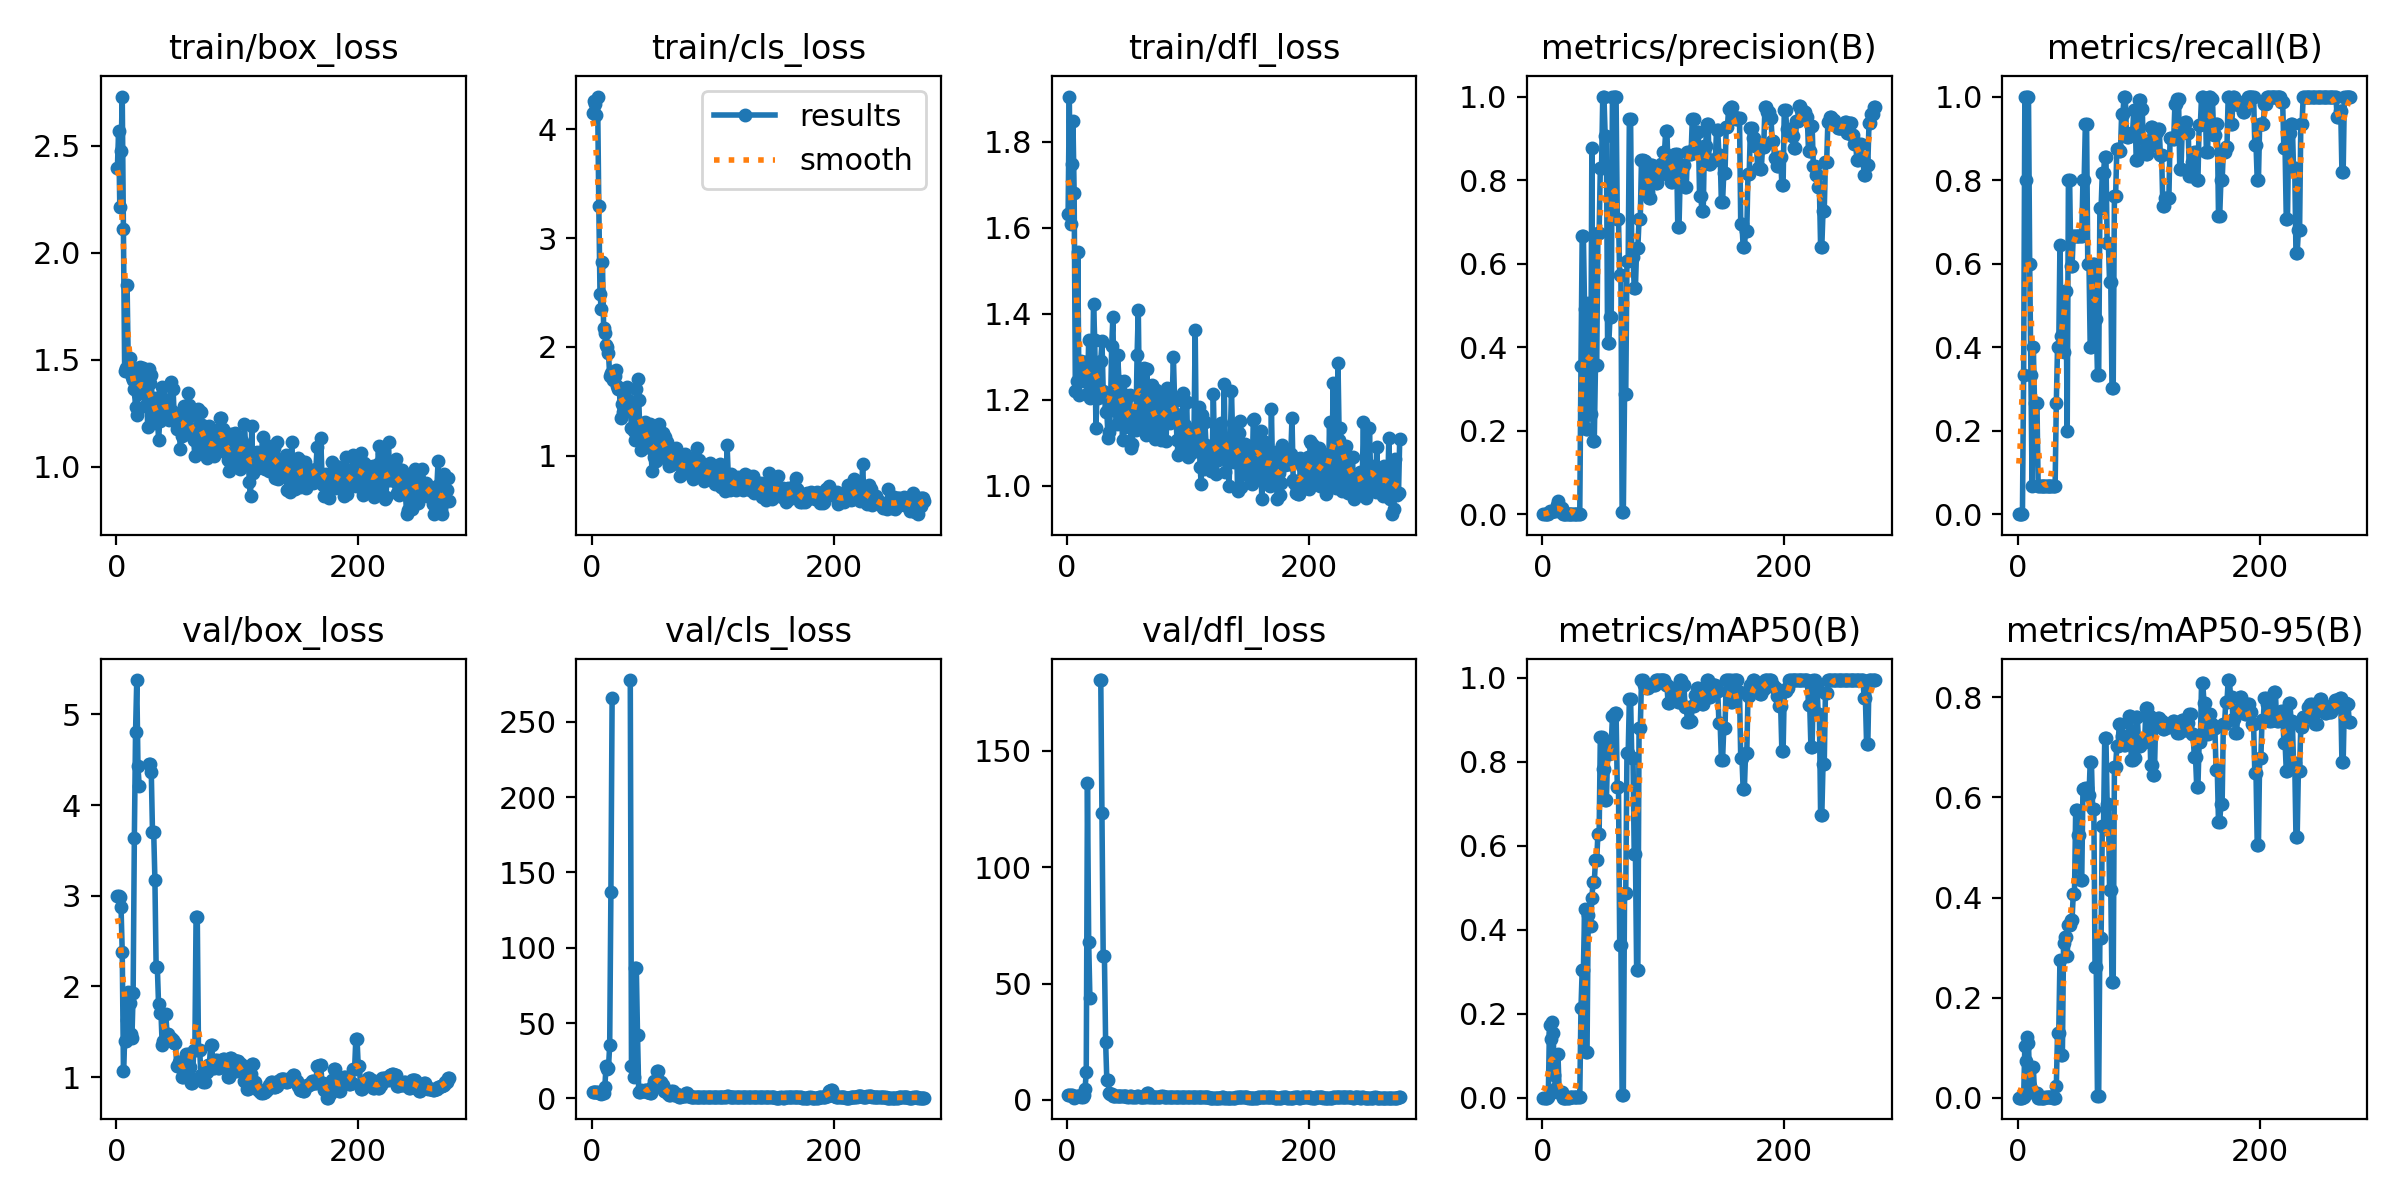

Values plotted in this chart, from the file beside it:
epoch, train/box_loss, train/cls_loss, train/dfl_loss, metrics/precision(B), metrics/recall(B), metrics/mAP50(B), metrics/mAP50-95(B), val/box_loss, val/cls_loss, val/dfl_loss, lr/pg0, lr/pg1, lr/pg2
1, 2.397, 4.154, 1.631, 0, 0, 0, 0, 2.998, 4.575, 2.044, 0.0991, 0.0001, 0.0001
2, 2.567, 4.262, 1.905, 0, 0, 0, 0, 2.994, 4.556, 2.015, 0.0973, 0.0002997, 0.0002997
3, 2.212, 4.234, 1.609, 0, 0, 0, 0, 2.986, 4.55, 2.003, 0.0955, 0.000499, 0.000499
4, 2.476, 4.132, 1.748, 0, 0, 0, 0, 2.879, 4.577, 1.98, 0.0937, 0.0006979, 0.0006979
5, 2.729, 4.301, 1.849, 0.00145, 0.3333, 0.00202, 0.00083, 2.375, 4.367, 1.817, 0.0919, 0.0008964, 0.0008964
6, 2.11, 3.298, 1.681, 0.00734, 1, 0.1738, 0.1038, 1.063, 3.455, 0.9785, 0.09009, 0.001095, 0.001095
7, 1.45, 2.485, 1.22, 0.00605, 0.8, 0.1409, 0.07372, 1.395, 3.761, 1.333, 0.08829, 0.001292, 0.001292
8, 1.46, 2.351, 1.242, 0.00784, 1, 0.1802, 0.1214, 1.395, 3.289, 1.657, 0.08649, 0.00149, 0.00149
9, 1.849, 2.78, 1.543, 0.00735, 1, 0.1536, 0.1094, 1.635, 3.54, 1.843, 0.08469, 0.001687, 0.001687
10, 1.472, 2.177, 1.21, 0.00665, 0.6, 0.05428, 0.02269, 1.942, 3.824, 1.813, 0.08288, 0.001883, 0.001883
11, 1.509, 2.128, 1.28, 0.00791, 0.3333, 0.02192, 0.01779, 1.818, 7.774, 1.613, 0.08108, 0.002079, 0.002079
12, 1.436, 2.019, 1.29, 0.02083, 0.06667, 0.01344, 0.01075, 1.48, 21.84, 1.411, 0.07927, 0.002275, 0.002275
13, 1.42, 2, 1.242, 0.0314, 0.4, 0.1029, 0.06122, 1.43, 19.34, 1.452, 0.07747, 0.00247, 0.00247
14, 1.406, 1.941, 1.246, 0.01515, 0.2667, 0.01334, 0.0085, 1.931, 20.29, 1.932, 0.07566, 0.002665, 0.002665
15, 1.366, 1.733, 1.288, 0.01515, 0.2667, 0.01334, 0.0085, 3.636, 35.63, 4.686, 0.07386, 0.00286, 0.00286
16, 1.278, 1.755, 1.249, 0.01515, 0.2667, 0.01334, 0.0085, 4.807, 137.2, 11.99, 0.07205, 0.003054, 0.003054
17, 1.243, 1.734, 1.213, 0.0008, 0.06667, 0.00026, 3e-05, 5.378, 265.7, 136.3, 0.07025, 0.003248, 0.003248
18, 1.341, 1.695, 1.338, 0.00016, 0.06667, 0.00014, 1e-05, 4.426, inf, 67.94, 0.06844, 0.003441, 0.003441
19, 1.439, 1.735, 1.205, 0.00016, 0.06667, 0.00014, 1e-05, 4.21, inf, 43.94, 0.06663, 0.003634, 0.003634
20, 1.465, 1.786, 1.294, 0.00016, 0.06667, 0.00014, 1e-05, nan, nan, nan, 0.06483, 0.003827, 0.003827
21, 1.377, 1.641, 1.214, 0.00016, 0.06667, 0.00014, 1e-05, nan, nan, nan, 0.06302, 0.004019, 0.004019
22, 1.462, 1.61, 1.423, 0.00016, 0.06667, 0.00014, 1e-05, nan, nan, nan, 0.06121, 0.004211, 0.004211
23, 1.385, 1.621, 1.339, 0.00018, 0.06667, 0.00124, 0.00049, nan, nan, nan, 0.0594, 0.004402, 0.004402
24, 1.283, 1.349, 1.135, 0.00018, 0.06667, 0.00124, 0.00049, nan, nan, nan, 0.05759, 0.004593, 0.004593
25, 1.433, 1.478, 1.225, 0.00018, 0.06667, 0.00124, 0.00049, nan, nan, nan, 0.05578, 0.004784, 0.004784
26, 1.188, 1.405, 1.203, 0.00018, 0.06667, 0.00124, 0.00049, nan, nan, nan, 0.05397, 0.004974, 0.004974
27, 1.458, 1.44, 1.213, 0.00018, 0.06667, 0.00124, 0.00049, 4.453, inf, 180.3, 0.05216, 0.005164, 0.005164
28, 1.393, 1.536, 1.291, 0.00018, 0.06667, 0.00124, 0.00049, 4.453, inf, 180.3, 0.05035, 0.005353, 0.005353
29, 1.431, 1.632, 1.336, 0.00073, 0.06667, 0.00049, 0.0001, 4.359, inf, 123.4, 0.04854, 0.005542, 0.005542
30, 1.232, 1.515, 1.221, 0.00073, 0.06667, 0.00049, 0.0001, 3.698, inf, 61.87, 0.04673, 0.005731, 0.005731
31, 1.225, 1.406, 1.213, 0.00073, 0.06667, 0.00049, 0.0001, 3.698, inf, 61.87, 0.04492, 0.005919, 0.005919
32, 1.324, 1.448, 1.17, 0.3545, 0.2667, 0.2129, 0.02262, 3.172, 277.7, 25.03, 0.04311, 0.006107, 0.006107
33, 1.204, 1.251, 1.174, 0.6656, 0.4, 0.3035, 0.1297, 2.214, 21.69, 8.421, 0.04129, 0.006294, 0.006294
34, 1.254, 1.448, 1.111, 0.6656, 0.4, 0.3035, 0.1297, 2.214, 21.69, 8.421, 0.03948, 0.006481, 0.006481
35, 1.126, 1.226, 1.125, 0.4906, 0.6439, 0.4488, 0.2748, 1.804, 14.03, 3.003, 0.03767, 0.006668, 0.006668
36, 1.215, 1.142, 1.177, 0.2044, 0.4276, 0.1079, 0.0845, 1.71, 86.42, 2.73, 0.03585, 0.006854, 0.006854
37, 1.331, 1.61, 1.324, 0.2044, 0.4276, 0.1079, 0.0845, 1.71, 86.42, 2.73, 0.03404, 0.00704, 0.00704
38, 1.375, 1.708, 1.392, 0.5053, 0.3893, 0.4357, 0.31, 1.359, 41.99, 1.647, 0.03222, 0.007225, 0.007225
39, 1.305, 1.512, 1.206, 0.239, 0.5333, 0.4081, 0.3214, 1.397, 4.517, 1.573, 0.03041, 0.00741, 0.00741
40, 1.254, 1.204, 1.178, 0.239, 0.5333, 0.4081, 0.3214, 1.397, 4.517, 1.573, 0.02859, 0.007595, 0.007595
41, 1.259, 1.056, 1.143, 0.8764, 0.2, 0.4763, 0.283, 1.698, 5.441, 1.722, 0.02678, 0.007779, 0.007779
42, 1.239, 1.268, 1.304, 0.1761, 0.8, 0.514, 0.3456, 1.478, 4.948, 1.621, 0.02496, 0.007963, 0.007963
43, 1.297, 1.262, 1.245, 0.1761, 0.8, 0.514, 0.3456, 1.478, 4.948, 1.621, 0.02315, 0.008147, 0.008147
44, 1.219, 1.31, 1.22, 0.3583, 0.5943, 0.5655, 0.3556, 1.429, 5.546, 1.683, 0.02133, 0.00833, 0.00833
45, 1.397, 1.116, 1.195, 0.3583, 0.5943, 0.5655, 0.3556, 1.429, 5.546, 1.683, 0.01951, 0.008512, 0.008512
46, 1.259, 1.079, 1.105, 0.6741, 0.6667, 0.6287, 0.4068, 1.414, 4.244, 1.817, 0.01769, 0.008695, 0.008695
47, 1.364, 1.196, 1.242, 0.6741, 0.6667, 0.6287, 0.4068, 1.414, 4.244, 1.817, 0.01588, 0.008877, 0.008877
48, 1.23, 1.287, 1.136, 0.8301, 0.6667, 0.8602, 0.5741, 1.374, 3.716, 1.694, 0.01406, 0.009058, 0.009058
49, 1.252, 1.066, 1.21, 0.8301, 0.6667, 0.8602, 0.5741, 1.374, 3.716, 1.694, 0.01224, 0.009239, 0.009239
50, 1.178, 0.8584, 1.147, 1, 0.6667, 0.7826, 0.5258, 1.126, 7.821, 1.397, 0.01042, 0.00942, 0.00942
51, 1.242, 1.068, 1.173, 1, 0.6667, 0.7826, 0.5258, 1.126, 7.821, 1.397, 0.009505, 0.009505, 0.009505
52, 1.18, 0.9897, 1.21, 0.9048, 0.6667, 0.7083, 0.4354, 1.167, 11.91, 1.542, 0.009495, 0.009495, 0.009495
53, 1.084, 0.9488, 1.087, 0.9048, 0.6667, 0.7083, 0.4354, 1.167, 11.91, 1.542, 0.009485, 0.009485, 0.009485
54, 1.144, 1.157, 1.098, 0.409, 0.8, 0.8182, 0.6162, 0.9978, 18.52, 1.359, 0.009475, 0.009475, 0.009475
55, 1.228, 1.248, 1.161, 0.409, 0.8, 0.8182, 0.6162, 0.9978, 18.52, 1.359, 0.009465, 0.009465, 0.009465
56, 1.283, 1.295, 1.172, 0.4727, 0.9345, 0.8371, 0.618, 1.093, 11.07, 1.409, 0.009456, 0.009456, 0.009456
57, 1.162, 1.01, 1.131, 0.4727, 0.9345, 0.8371, 0.618, 1.093, 11.07, 1.409, 0.009446, 0.009446, 0.009446
58, 1.156, 1.173, 1.304, 1, 0.6, 0.9101, 0.6046, 1.255, 8.87, 1.557, 0.009436, 0.009436, 0.009436
59, 1.345, 1.208, 1.409, 1, 0.6, 0.9101, 0.6046, 1.255, 8.87, 1.557, 0.009426, 0.009426, 0.009426
60, 1.287, 1.035, 1.167, 1, 0.4, 0.9172, 0.6702, 1.116, 5.091, 1.364, 0.009416, 0.009416, 0.009416
... 215 more rows
